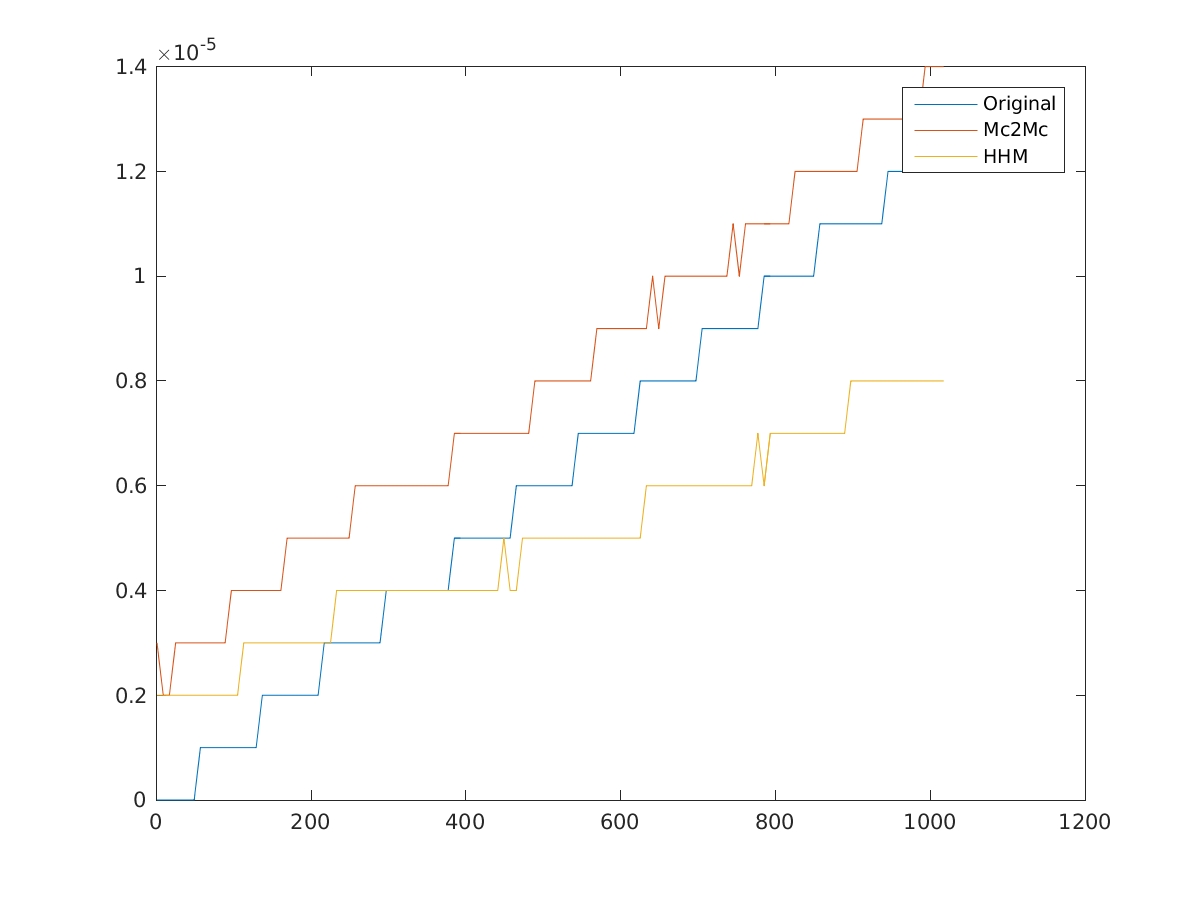

The file beside this chart, header and first rows:
1, 0, 3e-06, 2e-06
9, 0, 2e-06, 2e-06
17, 0, 2e-06, 2e-06
25, 0, 3e-06, 2e-06
33, 0, 3e-06, 2e-06
41, 0, 3e-06, 2e-06
49, 0, 3e-06, 2e-06
57, 1e-06, 3e-06, 2e-06
65, 1e-06, 3e-06, 2e-06
73, 1e-06, 3e-06, 2e-06
81, 1e-06, 3e-06, 2e-06
89, 1e-06, 3e-06, 2e-06
97, 1e-06, 4e-06, 2e-06
105, 1e-06, 4e-06, 2e-06
113, 1e-06, 4e-06, 3e-06
121, 1e-06, 4e-06, 3e-06
129, 1e-06, 4e-06, 3e-06
137, 2e-06, 4e-06, 3e-06
145, 2e-06, 4e-06, 3e-06
153, 2e-06, 4e-06, 3e-06
161, 2e-06, 4e-06, 3e-06
169, 2e-06, 5e-06, 3e-06
177, 2e-06, 5e-06, 3e-06
185, 2e-06, 5e-06, 3e-06
193, 2e-06, 5e-06, 3e-06
201, 2e-06, 5e-06, 3e-06
209, 2e-06, 5e-06, 3e-06
217, 3e-06, 5e-06, 3e-06
225, 3e-06, 5e-06, 3e-06
233, 3e-06, 5e-06, 4e-06
241, 3e-06, 5e-06, 4e-06
249, 3e-06, 5e-06, 4e-06
257, 3e-06, 6e-06, 4e-06
265, 3e-06, 6e-06, 4e-06
273, 3e-06, 6e-06, 4e-06
281, 3e-06, 6e-06, 4e-06
289, 3e-06, 6e-06, 4e-06
297, 4e-06, 6e-06, 4e-06
305, 4e-06, 6e-06, 4e-06
313, 4e-06, 6e-06, 4e-06
321, 4e-06, 6e-06, 4e-06
329, 4e-06, 6e-06, 4e-06
337, 4e-06, 6e-06, 4e-06
345, 4e-06, 6e-06, 4e-06
353, 4e-06, 6e-06, 4e-06
361, 4e-06, 6e-06, 4e-06
369, 4e-06, 6e-06, 4e-06
377, 4e-06, 6e-06, 4e-06
385, 5e-06, 7e-06, 4e-06
393, 5e-06, 7e-06, 4e-06
401, 5e-06, 7e-06, 4e-06
409, 5e-06, 7e-06, 4e-06
417, 5e-06, 7e-06, 4e-06
425, 5e-06, 7e-06, 4e-06
433, 5e-06, 7e-06, 4e-06
441, 5e-06, 7e-06, 4e-06
449, 5e-06, 7e-06, 5e-06
457, 5e-06, 7e-06, 4e-06
465, 6e-06, 7e-06, 4e-06
473, 6e-06, 7e-06, 5e-06
481, 6e-06, 7e-06, 5e-06
... 67 more rows
